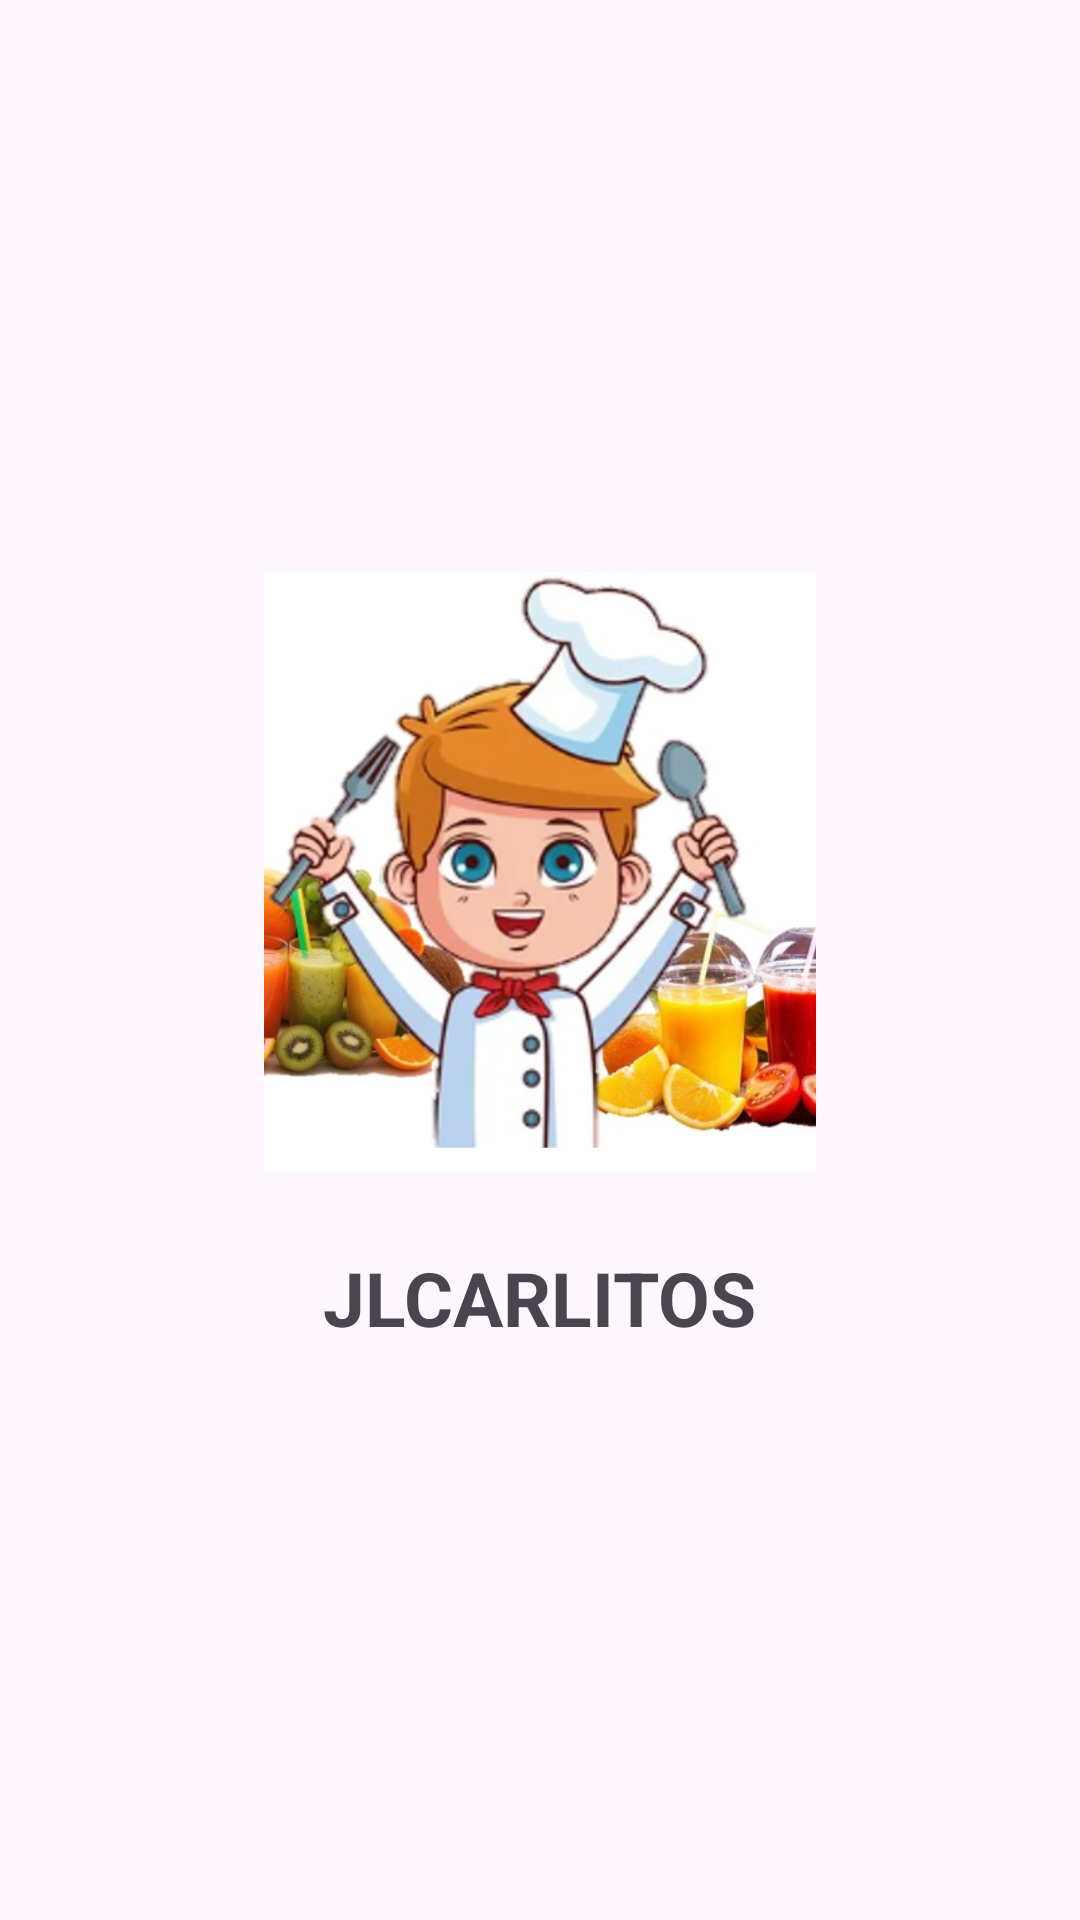

Here is an Android app screen rendered from its layout file. Give the layout XML and the strings, colors and styles it references.
<!-- AndroidManifest.xml: application theme Theme.Tienda -->
<!-- res/layout/activity_splash_screen.xml -->
<?xml version="1.0" encoding="utf-8"?>
<RelativeLayout
    xmlns:android="http://schemas.android.com/apk/res/android"
    xmlns:tools="http://schemas.android.com/tools"
    xmlns:app="http://schemas.android.com/apk/res-auto"
    android:id="@+id/main"
    android:layout_width="match_parent"
    android:layout_height="match_parent"
    android:gravity="center"
    tools:context=".SplashScreenActivity">

    <androidx.appcompat.widget.LinearLayoutCompat
        android:layout_width="wrap_content"
        android:layout_height="wrap_content"
        android:gravity="center"
        android:orientation="vertical">

        <ImageView
            android:layout_width="200dp"
            android:layout_height="200dp"
            android:src="@drawable/carlitos" />

<TextView
    android:textSize="25sp"
    android:textStyle="bold"
    android:layout_marginTop="25dp"
    android:text="@string/app_name"
    android:layout_width="wrap_content"
    android:layout_height="wrap_content"></TextView>
        
        
        
    </androidx.appcompat.widget.LinearLayoutCompat>

</RelativeLayout>
<!-- resources referenced by this layout -->
<resources>
  <!-- drawable carlitos: jpg bitmap (drawable, 46559 bytes) -->
  <string name="app_name">JLCARLITOS</string>
  <style name="Theme.Tienda" parent="Base.Theme.Tienda" />
  <style name="Base.Theme.Tienda" parent="Theme.Material3.DayNight.NoActionBar">
          
           <item name="colorPrimary">@color/celeste_oscuro</item>
      </style>
  <color name="celeste_oscuro">#5DADE2</color>
</resources>
